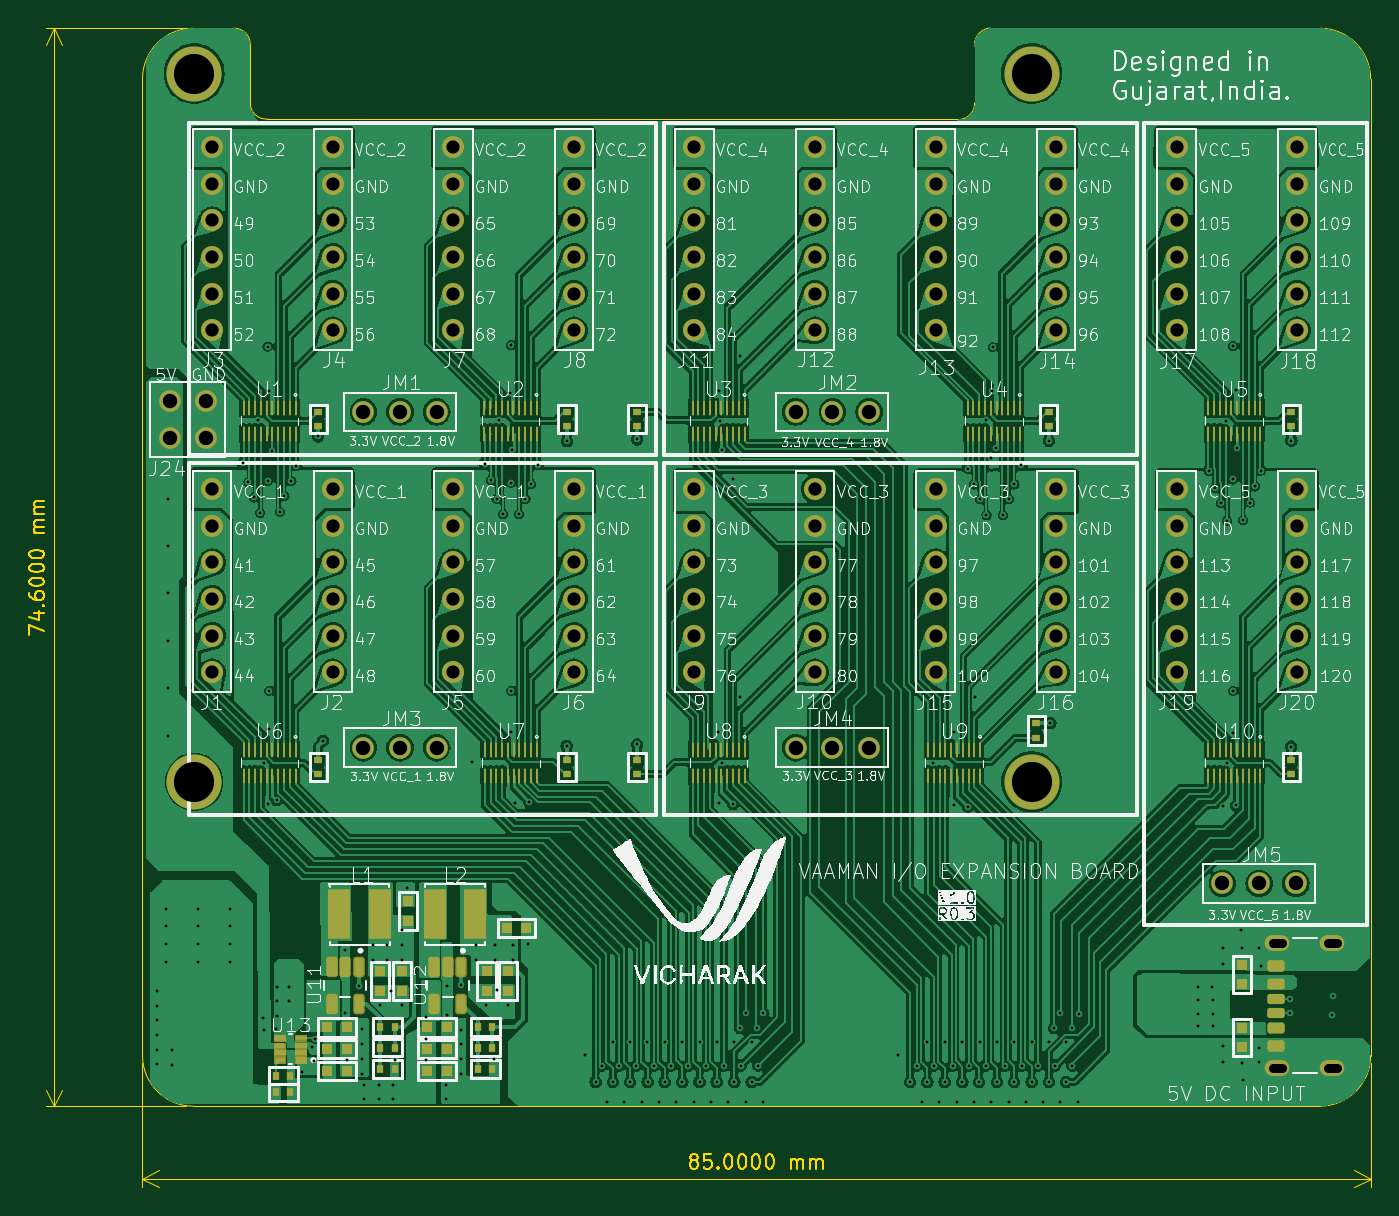
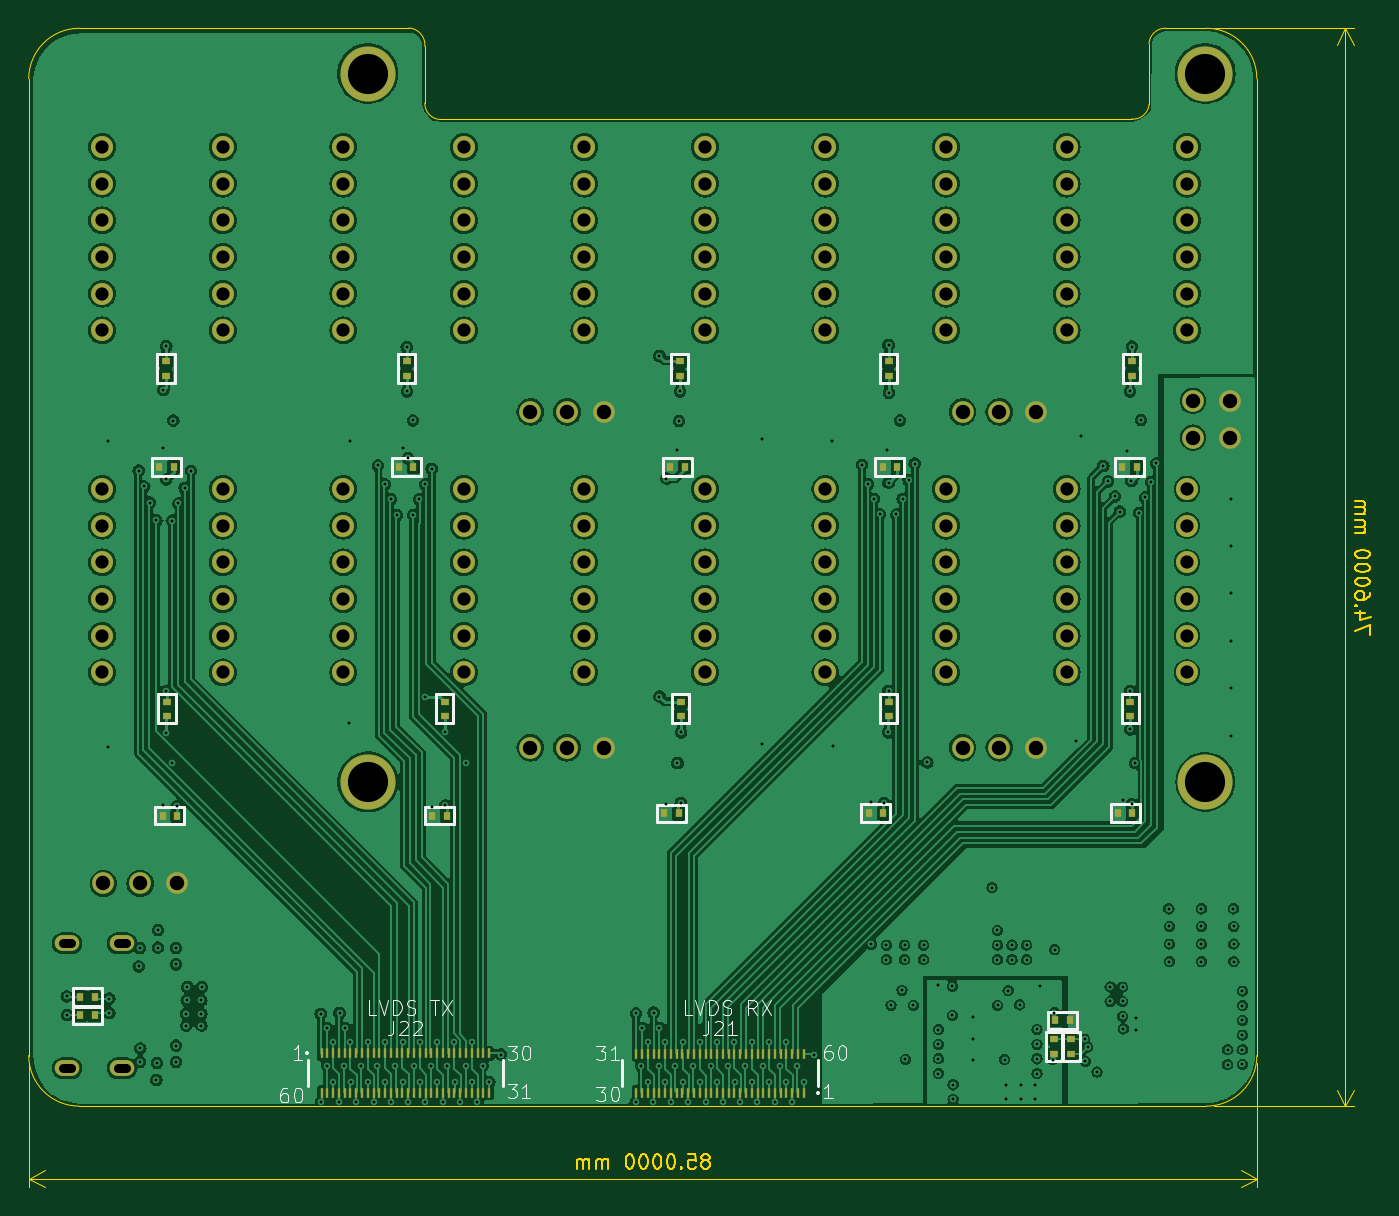
Circuit board: 13 layer files. Board 92.9 x 80.2 mm.
- bottom_copper: GPIO HAT 2-B_Cu.gbr (418729 bytes)
- bottom_mask: GPIO HAT 2-B_Mask.gbr (10003 bytes)
- paste: GPIO HAT 2-B_Paste.gbr (5511 bytes)
- bottom_silk: GPIO HAT 2-B_Silkscreen.gbr (23253 bytes)
- outline: GPIO HAT 2-Edge_Cuts.gbr (16490 bytes)
- top_copper: GPIO HAT 2-F_Cu.gbr (427354 bytes)
- top_mask: GPIO HAT 2-F_Mask.gbr (16947 bytes)
- paste: GPIO HAT 2-F_Paste.gbr (10572 bytes)
- top_silk: GPIO HAT 2-F_Silkscreen.gbr (350098 bytes)
- inner_copper: GPIO HAT 2-In1_Cu.gbr (360019 bytes)
- inner_copper: GPIO HAT 2-In2_Cu.gbr (440932 bytes)
- drill: GPIO HAT 2-NPTH-drl.gbr (462 bytes)
- drill: GPIO HAT 2-PTH-drl.gbr (12567 bytes)

=== bottom_copper: GPIO HAT 2-B_Cu.gbr (418729 bytes, source omitted) ===
=== bottom_mask: GPIO HAT 2-B_Mask.gbr (10003 bytes, source omitted) ===
=== paste: GPIO HAT 2-B_Paste.gbr ===
%TF.GenerationSoftware,KiCad,Pcbnew,8.0.1*%
%TF.CreationDate,2025-04-10T18:27:20+05:30*%
%TF.ProjectId,GPIO HAT 2,4750494f-2048-4415-9420-322e6b696361,rev?*%
%TF.SameCoordinates,Original*%
%TF.FileFunction,Paste,Bot*%
%TF.FilePolarity,Positive*%
%FSLAX46Y46*%
G04 Gerber Fmt 4.6, Leading zero omitted, Abs format (unit mm)*
G04 Created by KiCad (PCBNEW 8.0.1) date 2025-04-10 18:27:20*
%MOMM*%
%LPD*%
G01*
G04 APERTURE LIST*
%ADD10R,0.500000X0.600000*%
%ADD11R,0.600000X0.500000*%
%ADD12R,0.230000X0.660000*%
G04 APERTURE END LIST*
D10*
%TO.C,C37*%
X231775000Y-92405200D03*
X230775000Y-92405200D03*
%TD*%
%TO.C,C36*%
X196824600Y-116382800D03*
X195824600Y-116382800D03*
%TD*%
D11*
%TO.C,C32*%
X195681600Y-109651800D03*
X195681600Y-108651800D03*
%TD*%
D10*
%TO.C,C28*%
X196418200Y-92405200D03*
X195418200Y-92405200D03*
%TD*%
D11*
%TO.C,C34*%
X231241600Y-109651800D03*
X231241600Y-108651800D03*
%TD*%
D10*
%TO.C,C27*%
X182676800Y-116357400D03*
X181676800Y-116357400D03*
%TD*%
D11*
%TO.C,R5*%
X169835500Y-133019099D03*
X169835500Y-132019099D03*
%TD*%
%TO.C,R3*%
X168677500Y-132019100D03*
X168677500Y-133019100D03*
%TD*%
D10*
%TO.C,R19*%
X236252000Y-130348800D03*
X237252000Y-130348800D03*
%TD*%
D11*
%TO.C,C24*%
X212013800Y-109651800D03*
X212013800Y-108651800D03*
%TD*%
%TO.C,C19*%
X164566600Y-109651800D03*
X164566600Y-108651800D03*
%TD*%
D12*
%TO.C,J22*%
X220547000Y-132994400D03*
X220147000Y-132994400D03*
X219747000Y-132994400D03*
X219347000Y-132994400D03*
X218947000Y-132994400D03*
X218547000Y-132994400D03*
X218147000Y-132994400D03*
X217747000Y-132994400D03*
X217347000Y-132994400D03*
X216947000Y-132994400D03*
X216547000Y-132994400D03*
X216147000Y-132994400D03*
X215747000Y-132994400D03*
X215347000Y-132994400D03*
X214947000Y-132994400D03*
X214547000Y-132994400D03*
X214147000Y-132994400D03*
X213747000Y-132994400D03*
X213347000Y-132994400D03*
X212947000Y-132994400D03*
X212547000Y-132994400D03*
X212147000Y-132994400D03*
X211747000Y-132994400D03*
X211347000Y-132994400D03*
X210947000Y-132994400D03*
X210547000Y-132994400D03*
X210147000Y-132994400D03*
X209747000Y-132994400D03*
X209347000Y-132994400D03*
X208947000Y-132994400D03*
X208947000Y-135704400D03*
X209347000Y-135704400D03*
X209747000Y-135704400D03*
X210147000Y-135704400D03*
X210547000Y-135704400D03*
X210947000Y-135704400D03*
X211347000Y-135704400D03*
X211747000Y-135704400D03*
X212147000Y-135704400D03*
X212547000Y-135704400D03*
X212947000Y-135704400D03*
X213347000Y-135704400D03*
X213747000Y-135704400D03*
X214147000Y-135704400D03*
X214547000Y-135704400D03*
X214947000Y-135704400D03*
X215347000Y-135704400D03*
X215747000Y-135704400D03*
X216147000Y-135704400D03*
X216547000Y-135704400D03*
X216947000Y-135704400D03*
X217347000Y-135704400D03*
X217747000Y-135704400D03*
X218147000Y-135704400D03*
X218547000Y-135704400D03*
X218947000Y-135704400D03*
X219347000Y-135704400D03*
X219747000Y-135704400D03*
X220147000Y-135704400D03*
X220547000Y-135704400D03*
%TD*%
D10*
%TO.C,C26*%
X165125400Y-92405200D03*
X164125400Y-92405200D03*
%TD*%
D12*
%TO.C,J21*%
X187166400Y-135712200D03*
X187566400Y-135712200D03*
X187966400Y-135712200D03*
X188366400Y-135712200D03*
X188766400Y-135712200D03*
X189166400Y-135712200D03*
X189566400Y-135712200D03*
X189966400Y-135712200D03*
X190366400Y-135712200D03*
X190766400Y-135712200D03*
X191166400Y-135712200D03*
X191566400Y-135712200D03*
X191966400Y-135712200D03*
X192366400Y-135712200D03*
X192766400Y-135712200D03*
X193166400Y-135712200D03*
X193566400Y-135712200D03*
X193966400Y-135712200D03*
X194366400Y-135712200D03*
X194766400Y-135712200D03*
X195166400Y-135712200D03*
X195566400Y-135712200D03*
X195966400Y-135712200D03*
X196366400Y-135712200D03*
X196766400Y-135712200D03*
X197166400Y-135712200D03*
X197566400Y-135712200D03*
X197966400Y-135712200D03*
X198366400Y-135712200D03*
X198766400Y-135712200D03*
X198766400Y-133002200D03*
X198366400Y-133002200D03*
X197966400Y-133002200D03*
X197566400Y-133002200D03*
X197166400Y-133002200D03*
X196766400Y-133002200D03*
X196366400Y-133002200D03*
X195966400Y-133002200D03*
X195566400Y-133002200D03*
X195166400Y-133002200D03*
X194766400Y-133002200D03*
X194366400Y-133002200D03*
X193966400Y-133002200D03*
X193566400Y-133002200D03*
X193166400Y-133002200D03*
X192766400Y-133002200D03*
X192366400Y-133002200D03*
X191966400Y-133002200D03*
X191566400Y-133002200D03*
X191166400Y-133002200D03*
X190766400Y-133002200D03*
X190366400Y-133002200D03*
X189966400Y-133002200D03*
X189566400Y-133002200D03*
X189166400Y-133002200D03*
X188766400Y-133002200D03*
X188366400Y-133002200D03*
X187966400Y-133002200D03*
X187566400Y-133002200D03*
X187166400Y-133002200D03*
%TD*%
D10*
%TO.C,C30*%
X212877400Y-116535200D03*
X211877400Y-116535200D03*
%TD*%
D11*
%TO.C,C21*%
X181305200Y-109651800D03*
X181305200Y-108651800D03*
%TD*%
D10*
%TO.C,C35*%
X181711600Y-92405200D03*
X180711600Y-92405200D03*
%TD*%
%TO.C,R18*%
X236252000Y-129098800D03*
X237252000Y-129098800D03*
%TD*%
%TO.C,C38*%
X231546400Y-116535200D03*
X230546400Y-116535200D03*
%TD*%
D11*
%TO.C,C33*%
X231317800Y-86080600D03*
X231317800Y-85080600D03*
%TD*%
%TO.C,C20*%
X164465000Y-86080600D03*
X164465000Y-85080600D03*
%TD*%
D10*
%TO.C,C11*%
X168750448Y-130693500D03*
X169750448Y-130693500D03*
%TD*%
%TO.C,C25*%
X165430200Y-116357400D03*
X164430200Y-116357400D03*
%TD*%
D11*
%TO.C,C31*%
X181305200Y-86080600D03*
X181305200Y-85080600D03*
%TD*%
%TO.C,C23*%
X214655400Y-86080600D03*
X214655400Y-85080600D03*
%TD*%
%TO.C,C22*%
X195757800Y-86080600D03*
X195757800Y-85080600D03*
%TD*%
D10*
%TO.C,C29*%
X215188800Y-92405200D03*
X214188800Y-92405200D03*
%TD*%
M02*

=== bottom_silk: GPIO HAT 2-B_Silkscreen.gbr (23253 bytes, source omitted) ===
=== outline: GPIO HAT 2-Edge_Cuts.gbr (16490 bytes, source omitted) ===
=== top_copper: GPIO HAT 2-F_Cu.gbr (427354 bytes, source omitted) ===
=== top_mask: GPIO HAT 2-F_Mask.gbr (16947 bytes, source omitted) ===
=== paste: GPIO HAT 2-F_Paste.gbr (10572 bytes, source omitted) ===
=== top_silk: GPIO HAT 2-F_Silkscreen.gbr (350098 bytes, source omitted) ===
=== inner_copper: GPIO HAT 2-In1_Cu.gbr (360019 bytes, source omitted) ===
=== inner_copper: GPIO HAT 2-In2_Cu.gbr (440932 bytes, source omitted) ===
=== drill: GPIO HAT 2-NPTH-drl.gbr ===
%TF.GenerationSoftware,KiCad,Pcbnew,8.0.1*%
%TF.CreationDate,2025-04-10T18:27:24+05:30*%
%TF.ProjectId,GPIO HAT 2,4750494f-2048-4415-9420-322e6b696361,rev?*%
%TF.SameCoordinates,Original*%
%TF.FileFunction,NonPlated,1,4,NPTH*%
%TF.FilePolarity,Positive*%
%FSLAX46Y46*%
G04 Gerber Fmt 4.6, Leading zero omitted, Abs format (unit mm)*
G04 Created by KiCad (PCBNEW 8.0.1) date 2025-04-10 18:27:24*
%MOMM*%
%LPD*%
G01*
G04 APERTURE LIST*
G04 APERTURE END LIST*
M02*

=== drill: GPIO HAT 2-PTH-drl.gbr (12567 bytes, source omitted) ===
